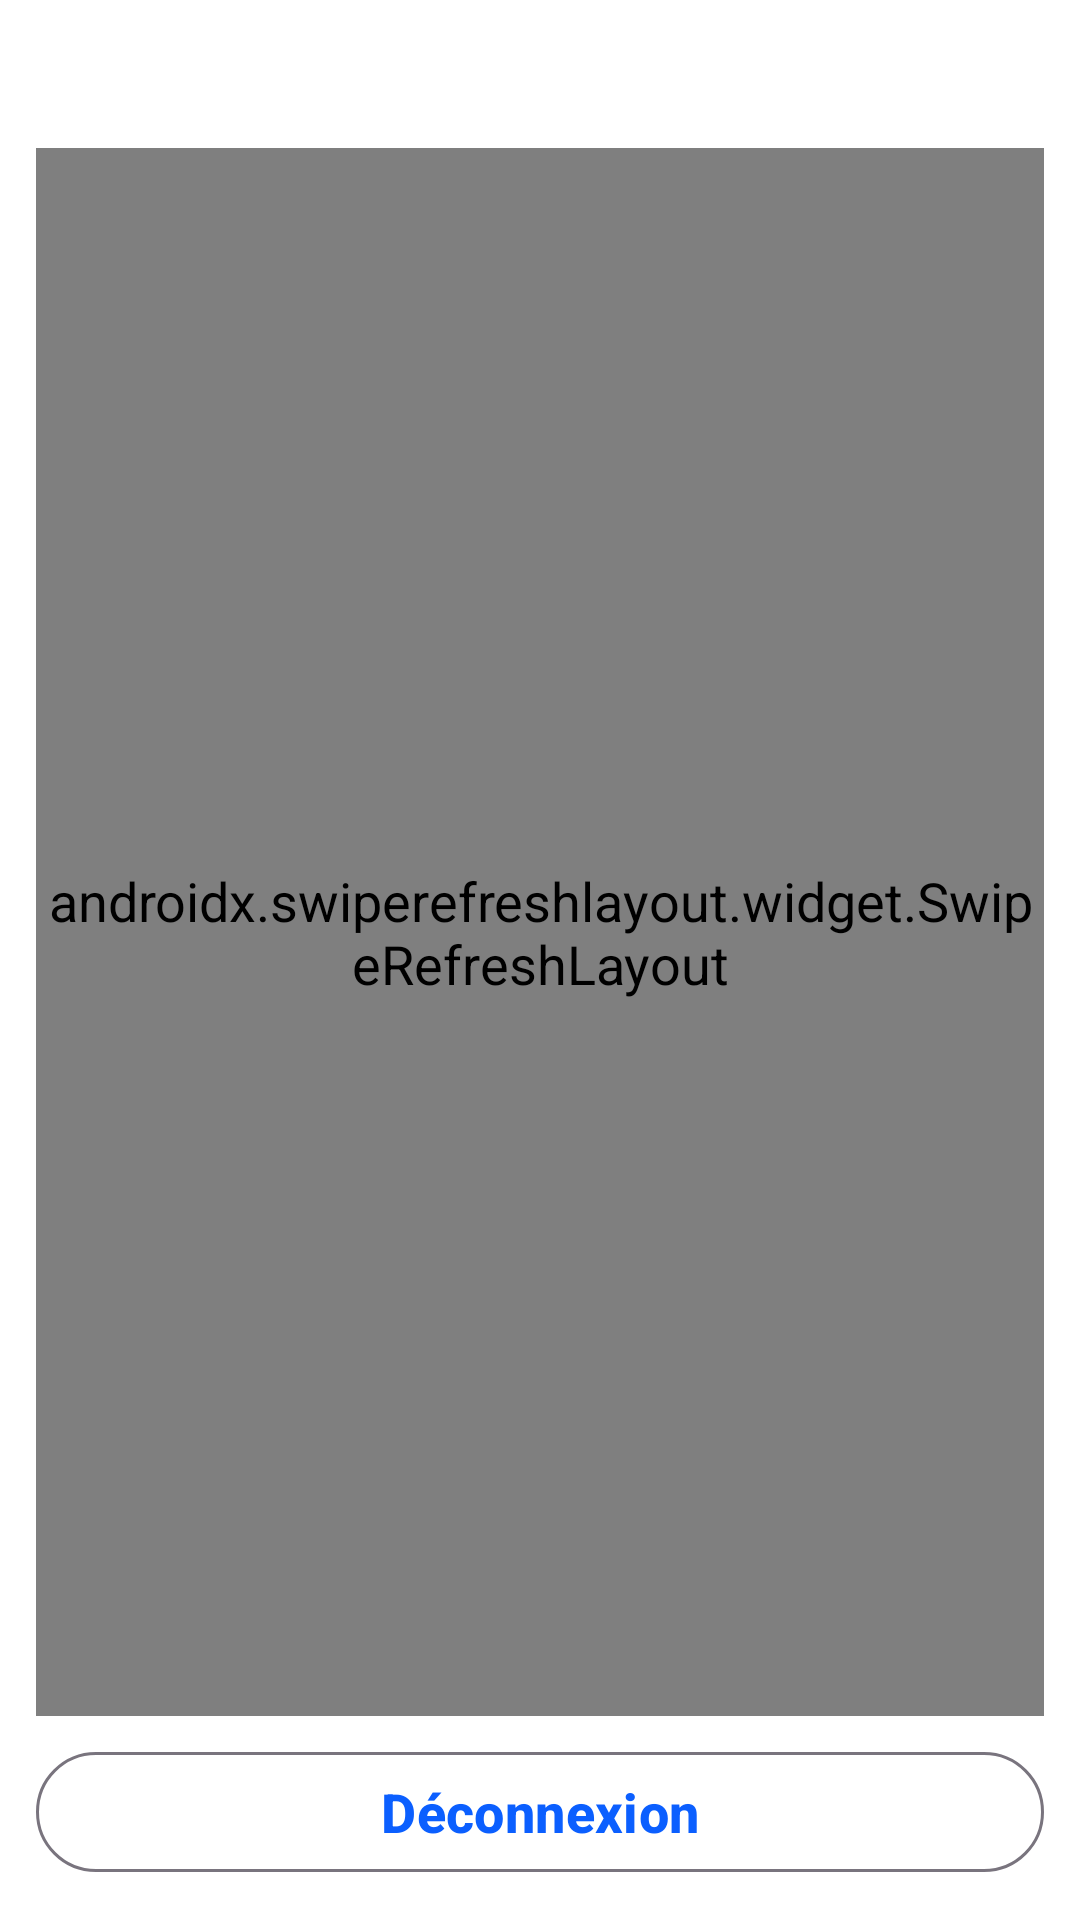

Reconstruct the res/layout file that produces this screen, plus the resources it refers to.
<!-- AndroidManifest.xml: application theme Theme.Livraison -->
<!-- res/layout/activity_driver_home.xml -->
<?xml version="1.0" encoding="utf-8"?>
<LinearLayout xmlns:android="http://schemas.android.com/apk/res/android"
    android:layout_width="match_parent"
    android:layout_height="match_parent"
    android:orientation="vertical"
    android:padding="12dp">

    <TextView
        android:id="@+id/tvHeader"
        android:layout_width="match_parent"
        android:layout_height="wrap_content"
        android:textSize="22sp"
        android:textStyle="bold"
        android:textColor="@color/primary"
        android:paddingBottom="8dp"/>

    <androidx.swiperefreshlayout.widget.SwipeRefreshLayout
        android:id="@+id/swipe"
        android:layout_width="match_parent"
        android:layout_height="0dp"
        android:layout_weight="1">

        <androidx.recyclerview.widget.RecyclerView
            android:id="@+id/recycler"
            android:layout_width="match_parent"
            android:layout_height="match_parent"/>
    </androidx.swiperefreshlayout.widget.SwipeRefreshLayout>

    <com.google.android.material.button.MaterialButton
        android:id="@+id/btnLogout"
        style="@style/Widget.Material3.Button.OutlinedButton"
        android:layout_width="match_parent"
        android:layout_height="wrap_content"
        android:layout_marginTop="8dp"
        android:text="@string/logout"/>
</LinearLayout>
<!-- resources referenced by this layout -->
<resources>
  <color name="primary">#0B5FFF</color>
  <string name="logout">Déconnexion</string>
  <style name="Theme.Livraison" parent="Theme.Material3.DayNight">
          <item name="colorPrimary">@color/primary</item>
          <item name="colorOnPrimary">@color/on_primary</item>
          <item name="colorPrimaryContainer">@color/primary_dark</item>
          <item name="colorSecondary">@color/accent</item>
          <item name="colorOnSecondary">@color/on_accent</item>
          <item name="android:windowBackground">@color/bg</item>
          <item name="android:textSize">18sp</item>
          <item name="materialButtonStyle">@style/Widget.Livraison.Button</item>
      </style>
  <color name="on_primary">#FFFFFF</color>
  <color name="primary_dark">#063FAA</color>
  <color name="accent">#FFB300</color>
  <color name="on_accent">#000000</color>
  <color name="bg">#FFFFFF</color>
  <style name="Widget.Livraison.Button" parent="Widget.Material3.Button">
          <item name="android:minHeight">64dp</item>
          <item name="android:textSize">18sp</item>
          <item name="android:textStyle">bold</item>
          <item name="android:paddingStart">20dp</item>
          <item name="android:paddingEnd">20dp</item>
      </style>
</resources>
